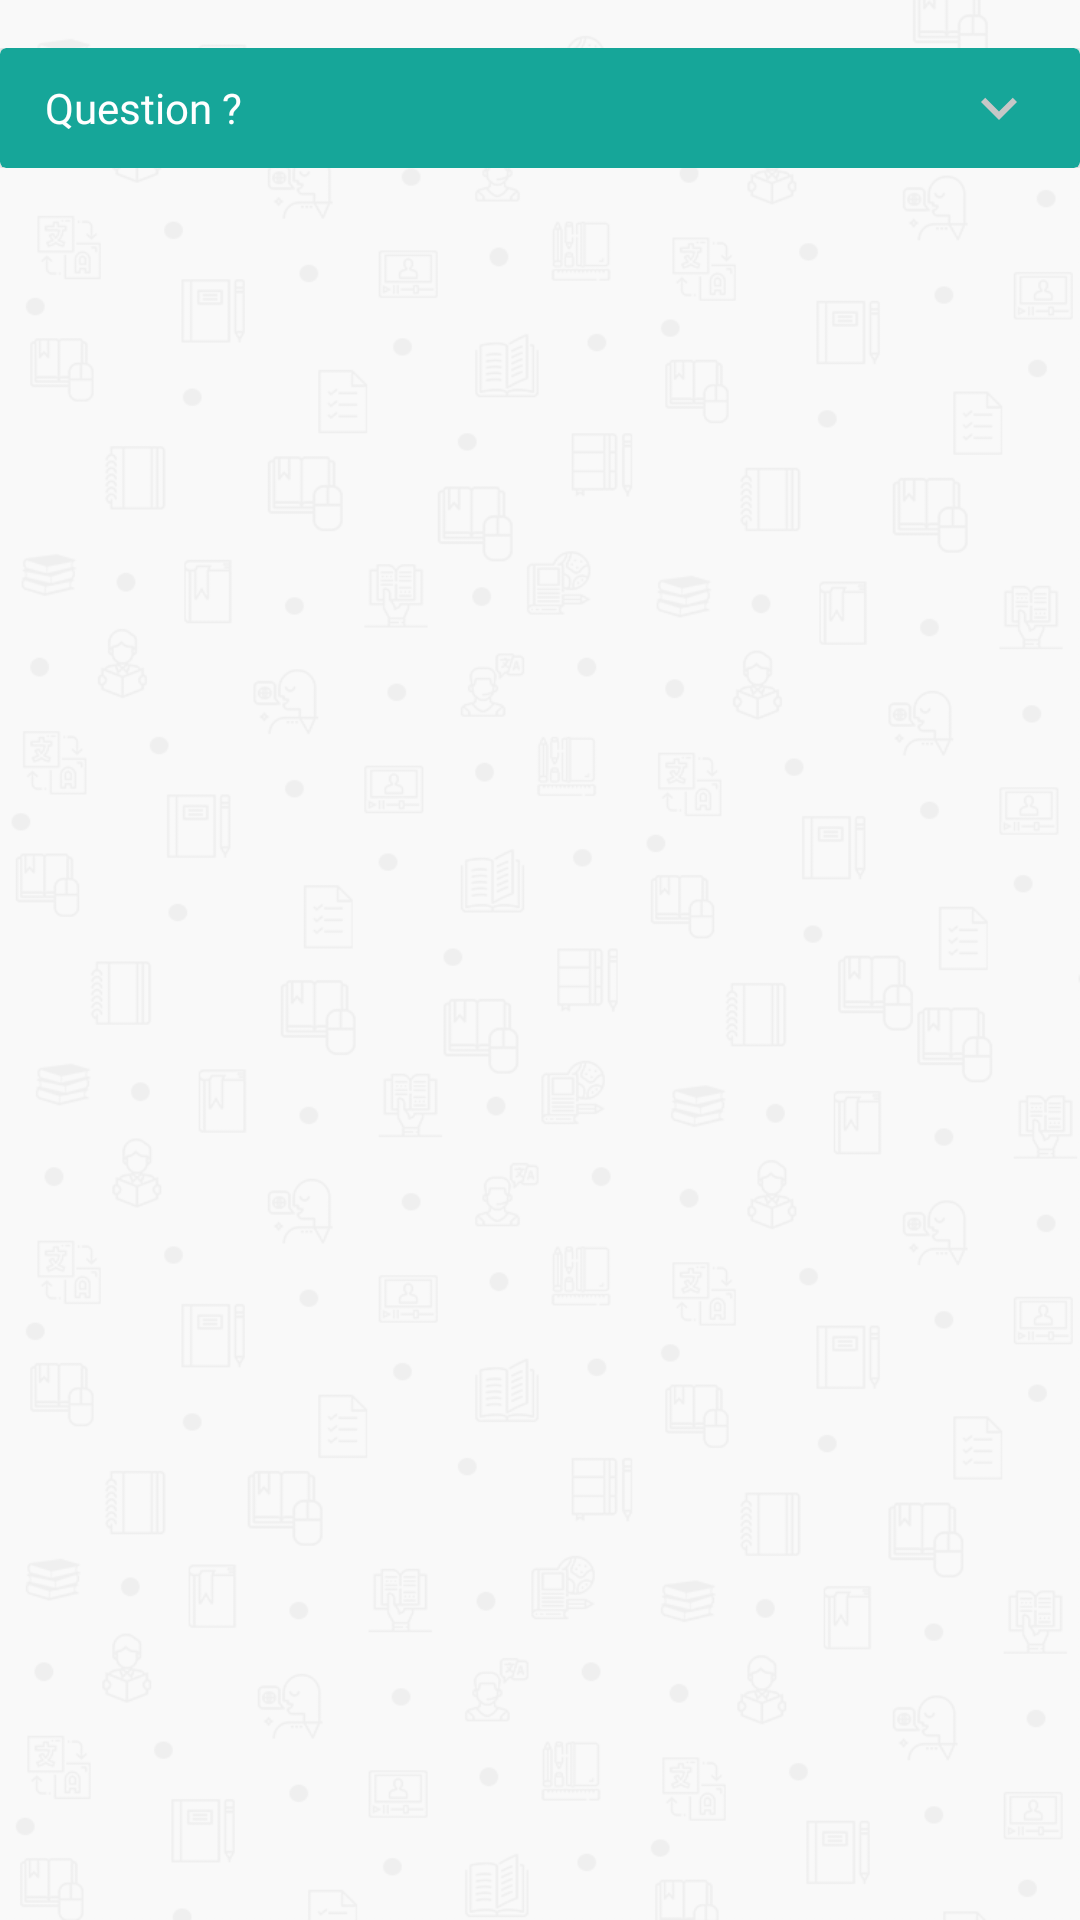

The Android layout XML behind this screen, and the referenced resources:
<!-- AndroidManifest.xml: application theme AppTheme -->
<!-- res/layout/support_item_list.xml -->
<?xml version="1.0" encoding="utf-8"?>
<android.support.constraint.ConstraintLayout xmlns:android="http://schemas.android.com/apk/res/android"
    xmlns:app="http://schemas.android.com/apk/res-auto"
    xmlns:tools="http://schemas.android.com/tools"
    android:layout_width="match_parent"
    android:layout_height="wrap_content"
    android:background="@drawable/pattern_bg">

    <android.support.constraint.ConstraintLayout
        android:layout_width="0dp"
        android:layout_height="wrap_content"
        android:layout_marginTop="16dp"
        app:layout_constraintEnd_toEndOf="parent"
        app:layout_constraintStart_toStartOf="parent"
        app:layout_constraintTop_toTopOf="parent">

        <android.support.v7.widget.CardView
            android:id="@+id/cardFAQ"
            android:layout_width="0dp"
            android:layout_height="wrap_content"
            app:layout_constraintEnd_toEndOf="parent"
            app:layout_constraintStart_toStartOf="parent"
            app:layout_constraintTop_toTopOf="parent">

            <android.support.constraint.ConstraintLayout
                android:layout_width="match_parent"
                android:layout_height="wrap_content">

                <android.support.v7.widget.CardView
                    android:id="@+id/cardView3"
                    android:layout_width="0dp"
                    android:layout_height="wrap_content"
                    app:layout_constraintEnd_toEndOf="parent"
                    app:layout_constraintStart_toStartOf="parent"
                    app:layout_constraintTop_toTopOf="parent">

                    <android.support.constraint.ConstraintLayout
                        android:layout_width="match_parent"
                        android:layout_height="wrap_content">

                        <TextView
                            android:id="@+id/txtFAQ"
                            android:layout_width="0dp"
                            android:layout_height="40dp"
                            android:background="@color/colorCyanTeal"
                            android:drawableEnd="@drawable/ic_expand_more_black_24dp"
                            android:drawableRight="@drawable/ic_expand_more_black_24dp"
                            android:fontFamily="@font/futura_medium_bt"
                            android:gravity="center_vertical"
                            android:paddingLeft="15dp"
                            android:paddingRight="15dp"
                            android:text="@string/question"
                            android:textColor="@color/colorWhite"
                            app:layout_constraintEnd_toEndOf="parent"
                            app:layout_constraintStart_toStartOf="parent"
                            app:layout_constraintTop_toTopOf="parent" />

                        <TextView
                            android:id="@+id/txtFAQAnswer"
                            android:layout_width="0dp"
                            android:layout_height="wrap_content"
                            android:layout_marginBottom="8dp"
                            android:fontFamily="@font/futura_light_bt"
                            android:padding="5dp"
                            android:textColor="@color/colorBlack"
                            android:visibility="gone"
                            app:layout_constraintBottom_toBottomOf="parent"
                            app:layout_constraintEnd_toEndOf="@+id/txtFAQ"
                            app:layout_constraintStart_toStartOf="@+id/txtFAQ"
                            app:layout_constraintTop_toBottomOf="@+id/txtFAQ" />
                    </android.support.constraint.ConstraintLayout>

                </android.support.v7.widget.CardView>

            </android.support.constraint.ConstraintLayout>

        </android.support.v7.widget.CardView>
    </android.support.constraint.ConstraintLayout>


</android.support.constraint.ConstraintLayout>
<!-- resources referenced by this layout -->
<resources>
  <color name="colorBlack">#000000</color>
  <color name="colorCyanTeal">#16A699</color>
  <color name="colorWhite">#FFFFFF</color>
  <!-- drawable ic_expand_more_black_24dp (drawable) -->
  <vector android:height="24dp" android:tint="#C7C7C7"
      android:viewportHeight="24.0" android:viewportWidth="24.0"
      android:width="24dp" xmlns:android="http://schemas.android.com/apk/res/android">
      <path android:fillColor="#FF000000" android:pathData="M16.59,8.59L12,13.17 7.41,8.59 6,10l6,6 6,-6z"/>
  </vector>
  <!-- drawable pattern_bg: png bitmap (drawable, 88544 bytes) -->
  <string name="question">Question ?</string>
  <style name="AppTheme" parent="Theme.AppCompat.Light.NoActionBar">
          
          <item name="colorPrimary">@color/colorPrimary</item>
          <item name="colorPrimaryDark">@color/colorPrimaryDark</item>
          <item name="colorAccent">@color/colorAccent</item>
      </style>
  <color name="colorPrimary">#165E59</color>
  <color name="colorPrimaryDark">#165E59</color>
  <color name="colorAccent">#FFDF00</color>
</resources>
